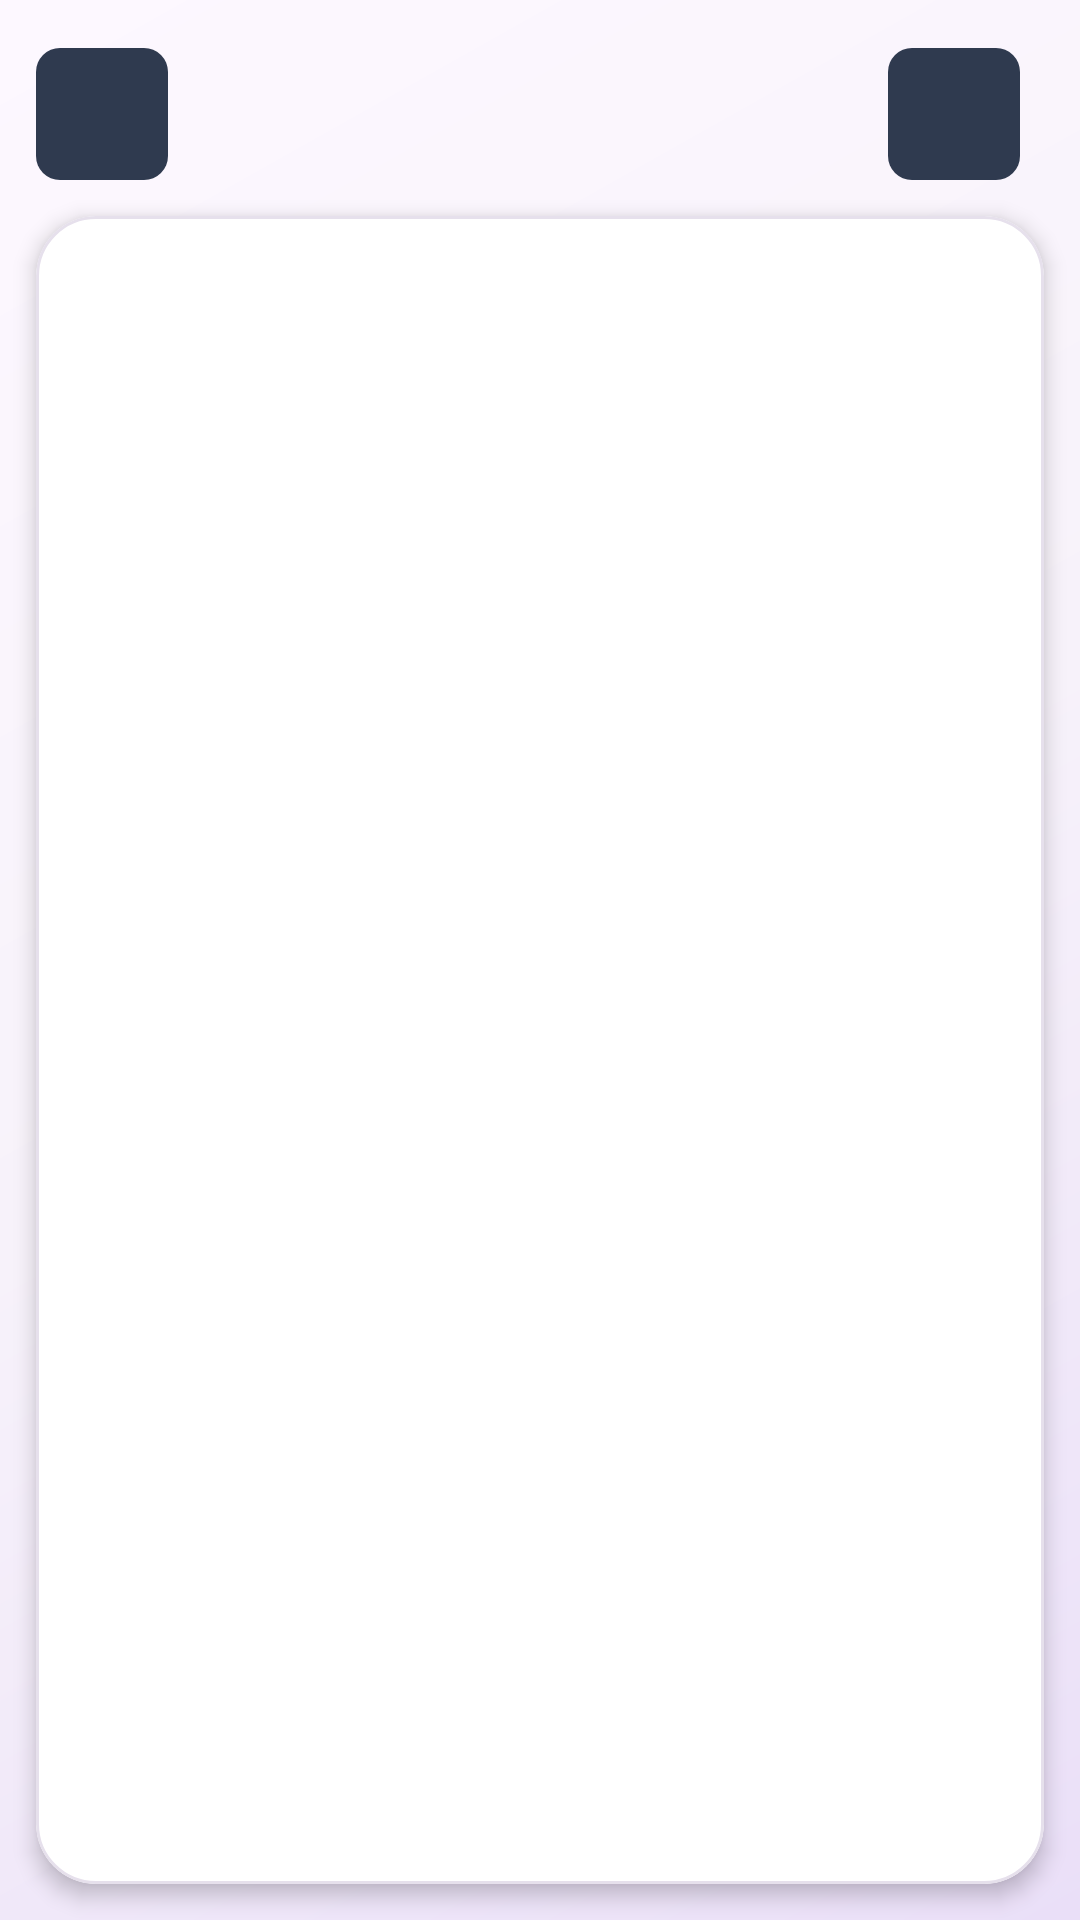

Reconstruct the res/layout file that produces this screen, plus the resources it refers to.
<!-- AndroidManifest.xml: application theme Theme.NxMusic -->
<!-- res/layout/activity_playlist_detail.xml -->
<?xml version="1.0" encoding="utf-8"?>
<LinearLayout xmlns:android="http://schemas.android.com/apk/res/android"
    xmlns:app="http://schemas.android.com/apk/res-auto"
    android:layout_width="match_parent"
    android:layout_height="match_parent"
    android:orientation="vertical"
    android:fitsSystemWindows="true"
    android:background="@drawable/bg_main_gradient">

    
    <LinearLayout
        android:layout_width="match_parent"
        android:layout_height="wrap_content"
        android:orientation="horizontal"
        android:gravity="center_vertical"
        android:paddingStart="12dp"
        android:paddingEnd="20dp"
        android:paddingTop="16dp"
        android:paddingBottom="12dp">

        <ImageButton
            android:id="@+id/btn_back"
            android:layout_width="44dp"
            android:layout_height="44dp"
            android:background="@drawable/bg_icon_circle"
            android:src="@drawable/ic_back"
            android:tint="@color/white"
            android:padding="11dp"
            android:contentDescription="@string/back"/>

        <TextView
            android:id="@+id/txt_title"
            android:layout_width="0dp"
            android:layout_height="wrap_content"
            android:layout_weight="1"
            android:textColor="@color/primary"
            android:textSize="22sp"
            android:textStyle="bold"
            android:paddingStart="16dp"
            android:maxLines="1"
            android:ellipsize="end"/>

        <ImageButton
            android:id="@+id/btn_add_song"
            android:layout_width="44dp"
            android:layout_height="44dp"
            android:background="@drawable/bg_icon_circle"
            android:src="@drawable/ic_queue"
            android:tint="@color/white"
            android:padding="11dp"
            android:contentDescription="@string/playlist_add_song"/>
    </LinearLayout>

    
    <com.google.android.material.card.MaterialCardView
        android:layout_width="match_parent"
        android:layout_height="0dp"
        android:layout_weight="1"
        android:layout_marginStart="12dp"
        android:layout_marginEnd="12dp"
        android:layout_marginBottom="12dp"
        app:cardBackgroundColor="@color/card_bg"
        app:cardCornerRadius="20dp"
        app:cardElevation="4dp"
        app:strokeColor="@color/divider"
        app:strokeWidth="1dp">

        <FrameLayout
            android:layout_width="match_parent"
            android:layout_height="match_parent">

            <ListView
                android:id="@+id/list_songs"
                android:layout_width="match_parent"
                android:layout_height="match_parent"
                android:divider="@color/divider"
                android:dividerHeight="1dp"
                android:clipToPadding="false"
                android:paddingTop="6dp"
                android:paddingBottom="6dp"/>

            <TextView
                android:id="@+id/txt_empty"
                android:layout_width="wrap_content"
                android:layout_height="wrap_content"
                android:layout_gravity="center"
                android:text="@string/playlist_empty"
                android:textColor="@color/on_surface_variant"
                android:textSize="14sp"
                android:gravity="center"
                android:padding="24dp"
                android:visibility="gone"/>
        </FrameLayout>
    </com.google.android.material.card.MaterialCardView>
</LinearLayout>
<!-- resources referenced by this layout -->
<resources>
  <color name="card_bg">#FFFFFF</color>
  <color name="divider">#E6E0EC</color>
  <color name="on_surface_variant">#49454F</color>
  <color name="primary">#5B4BC4</color>
  <color name="white">#FFFFFFFF</color>
  <!-- drawable bg_icon_circle (drawable) -->
  <?xml version="1.0" encoding="utf-8"?>
  <shape xmlns:android="http://schemas.android.com/apk/res/android"
      android:shape="rectangle">
          <corners android:radius="8dp"/>
      <solid android:color="#2F3A4F"/>
      <stroke
          android:width="0dp"
          android:color="#00000000"/>
  </shape>
  <!-- drawable bg_main_gradient (drawable) -->
  <?xml version="1.0" encoding="utf-8"?>
  <shape xmlns:android="http://schemas.android.com/apk/res/android"
      android:shape="rectangle">
      <gradient
          android:startColor="#FFFDF8FF"
          android:centerColor="#FFF7F2FA"
          android:endColor="#FFEADFF8"
          android:angle="315"/>
  </shape>
  <string name="back">Kembali</string>
  <string name="playlist_add_song">Tambah Lagu</string>
  <string name="playlist_empty">Belum ada daftar putar. Ketuk + untuk membuat.</string>
  <color name="on_primary">#FFFFFFFF</color>
  <color name="primary_container">#E6DFFF</color>
  <color name="on_primary_container">#1F0F66</color>
  <color name="secondary">#635B70</color>
  <color name="on_secondary">#FFFFFFFF</color>
  <color name="secondary_container">#EADEF8</color>
  <color name="on_secondary_container">#1E1828</color>
  <color name="tertiary">#7E5260</color>
  <color name="on_tertiary">#FFFFFFFF</color>
  <color name="tertiary_container">#FFD9E2</color>
  <color name="on_tertiary_container">#31111D</color>
  <color name="error">#B3261E</color>
  <color name="on_error">#FFFFFF</color>
  <color name="background">#FDF8FF</color>
  <color name="on_background">#1D1B20</color>
  <color name="surface">#FDF8FF</color>
  <color name="on_surface">#1D1B20</color>
  <color name="surface_variant">#E6E0EC</color>
  <color name="surface_container_low">#F7F2FA</color>
  <color name="surface_container">#F3EDF7</color>
  <color name="surface_container_high">#EDE7F1</color>
  <color name="surface_container_highest">#E6E0EC</color>
  <color name="outline">#7A757F</color>
  <color name="outline_variant">#CAC4D0</color>
  <style name="NxMusicDialogTheme" parent="ThemeOverlay.Material3.MaterialAlertDialog">
          <item name="colorSurface">@color/surface_container_high</item>
          <item name="colorOnSurface">@color/on_surface</item>
          <item name="colorPrimary">@color/primary</item>
          <item name="colorOnSurfaceVariant">@color/on_surface_variant</item>
          <item name="materialAlertDialogTitleTextStyle">@style/NxMusicDialogTitle</item>
          <item name="buttonBarPositiveButtonStyle">@style/NxMusicDialogButton</item>
          <item name="buttonBarNegativeButtonStyle">@style/NxMusicDialogButton</item>
          <item name="buttonBarNeutralButtonStyle">@style/NxMusicDialogButton</item>
      </style>
  <style name="NxMusicDialogTitle" parent="MaterialAlertDialog.Material3.Title.Text">
          <item name="android:textColor">@color/primary</item>
          <item name="android:textSize">20sp</item>
          <item name="android:textStyle">bold</item>
      </style>
  <style name="NxMusicDialogButton" parent="Widget.Material3.Button.TextButton.Dialog">
          <item name="android:textColor">@color/primary</item>
          <item name="android:textAllCaps">false</item>
      </style>
</resources>
